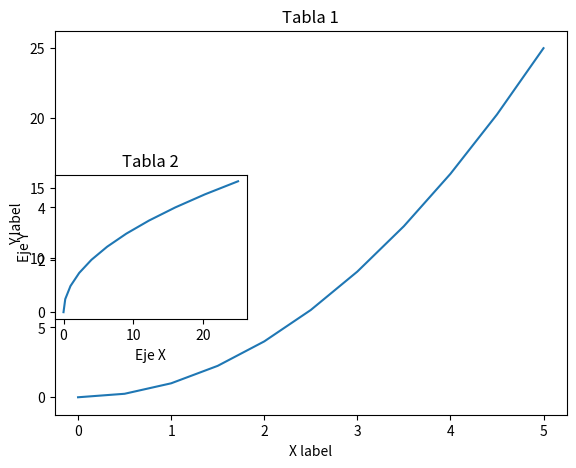
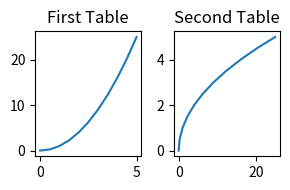
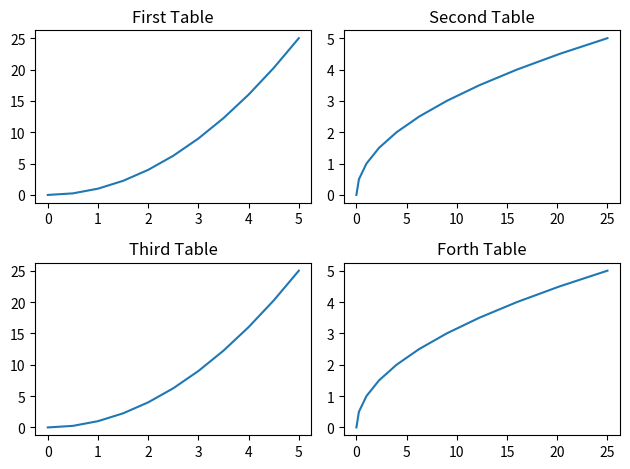
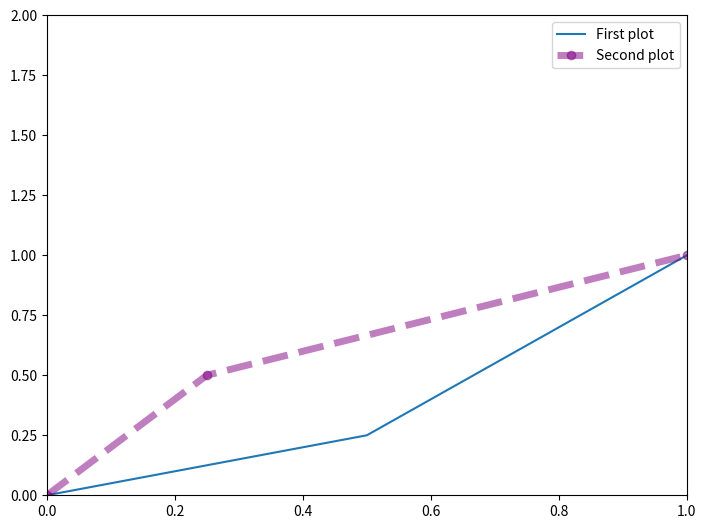

Here is the Python script that generated these plots, in order:
import matplotlib.pyplot as plt # This is to import the matplotlib library
import numpy as np

#%matplotlib inline #This is used just in Jupyter Notebook to print inline the graphs. 

#plt.show()# This is used to print the plots when NOT in Jupyter Notebook

x = np.linspace(0,5,11)# Create a list of items from 0 to 5 with 11 equally spaced numbers. 
y = x ** 2 # Expoential to the 2 of x list. 

fig = plt.figure()# this is to create (instanciate) a blank canvas. 

pardeejes1 = fig.add_axes([0.2,0.2,0.8,0.8])#This is to add a table to the fig object. The list takes 4 arguments: [left, bottom, width, height] which range from 0 to 1. (The percentage of the range of that fig convas) 
pardeejes2 = fig.add_axes([0.2,0.4,0.3,0.3])#This is to add another table. 

pardeejes1.set_xlabel('X label')#This is to set the name on the table on the axes X
pardeejes1.set_ylabel('Y label')#This is to set the name on the table on the axes Y

pardeejes2.set_xlabel('Eje X')#This is to set the name on the table on the axes X
pardeejes2.set_ylabel('Eje Y')#This is to set the name on the table on the axes Y

pardeejes1.set_title('Tabla 1')#This is to set the title on the table.
pardeejes2.set_title('Tabla 2')

pardeejes1.plot(x,y)#This is to plot the graph in the table with the x,y values.
pardeejes2.plot(y,x)

plt.show()#This is to show the tables when the python script is run. This is no used in Jupyter Notebook and it will print all tables. It just needs to be called at the end of the script.


##### How to do multiple tables (Subplots):

nuevocanvas = plt.figure()# This is to create/instanciate a new canvas. This will have dfault size and dpi. 

nuevocanvas = plt.figure(figsize=(3,2), dpi=600)#If parameters are pased, it will asign figsize of 3 by 2 inches. Dots per inch = 600

nuevocanvas, tablas = plt.subplots(nrows=1, ncols=2)#This is to create multiple tables in one canvas. The new variable "tablas" it ends up being a list. nrows and ncols defines the number of rows and columns (tables in the matrix) 
nuevocanvas, tablas = plt.subplots(nrows=1, ncols=2,figsize=(3,2))# It can also pass paratemers of size. If not, it assigns the default. 
tablas[0].set_title('First Table')#This is to access and set the title the first element in the list (the first table)
tablas[1].set_title('Second Table')#This is to access and set the title to the second element of the list (the second table)

tablas[0].plot(x,y)#Plot x and y in the first table
tablas[1].plot(y,x)#Plot y and x in the second table
plt.tight_layout()# This is to avoid the overlap pf the texts over the tables in the plots. Put at the end of the plot statements. 

####For a canvas with a  grid of 4 (2 x 2):
nuevocanvas, tablas = plt.subplots(nrows=2, ncols=2)#This is to create multiple tables in one canvas. The new variable "tablas" it ends up being a list. nrows and ncols defines the number of rows and columns (tables in the matrix) 
tablas[0,0].set_title('First Table')#This is to access and set the title the first element in the list (the first table)
tablas[0,1].set_title('Second Table')#This is to access and set the title to the second element of the list (the second table)
tablas[1,0].set_title('Third Table')#This is to access and set the title to the third element of the list (the third table)
tablas[1,1].set_title('Forth Table')#This is to access and set the title to the forth element of the list (the forth table)

tablas[0,0].plot(x,y)#Plot x and y in the first table
tablas[0,1].plot(y,x)#Plot y and x in the second table
tablas[1,0].plot(x,y)#Plot x and y in the third table
tablas[1,1].plot(y,x)#Plot y and x in the forth table
plt.tight_layout()# This is to avoid the overlap pf the texts over the tables in the plots. Put at the end of the plot statements. 

##How to save the plot into an image:
nuevocanvas.savefig('mi_picture.png', dpi=500)#This is to save a file with the ptos and with a defined dpi. I not dpi defined, it saves it with default. It can save png, jpeg or pdf. Just specify extension.

####Legends on the tables for the graphs:

#define new canvas:
fig = plt.figure()#Creat new canvas. 
ax = fig.add_axes([0,0,1,1])#Add a new table (set of axes)
ax.plot(x,y, label='First plot')#Plot in that table x and y. this will add a legend to this plot. 
ax.plot(y,x, label='Second plot', color='purple', linewidth=5, alpha=0.5, linestyle='--', marker='o')#Plot in that same table y and x. This will add a legend to this plot and the color of the graph will be purple. The thichnkess of the line will be 5 (default is 1). Aplha is the transparency. Linestyle will give you the form of the line. Marker is the points where the values are.

ax.set_xlim([0,1])#This is to "zoom in" in a sepcif range in the axis. It will just plot it in that area.
ax.set_ylim([0,2])#This is to "zoom in" in a sepcif range in the axis. It will just plot it in that area.

ax.legend()#This will print the legends on the graphs (defined above).

#if the legend box defined above this line over laps with the graps, it can be moved by passing a code. Example:
ax.legend(loc=0)#Pass location 0, which means "best" location. Check matplotlib website for other reference location codes based on the desired location.
 

## This is a good online tutorial for Matplotlib: https://www.labri.fr/perso/nrougier/teaching/matplotlib/







